Labelled photos from "dataset_proc", an image-classification folder in Ivancitop/proyecto_cnn. The possible labels are: defectuosa, normal, rayadura.

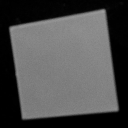
Label: normal

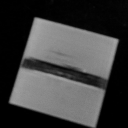
Label: defectuosa

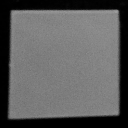
Label: normal

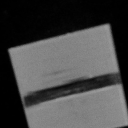
Label: defectuosa

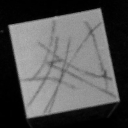
Label: rayadura

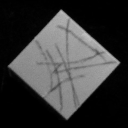
Label: rayadura
